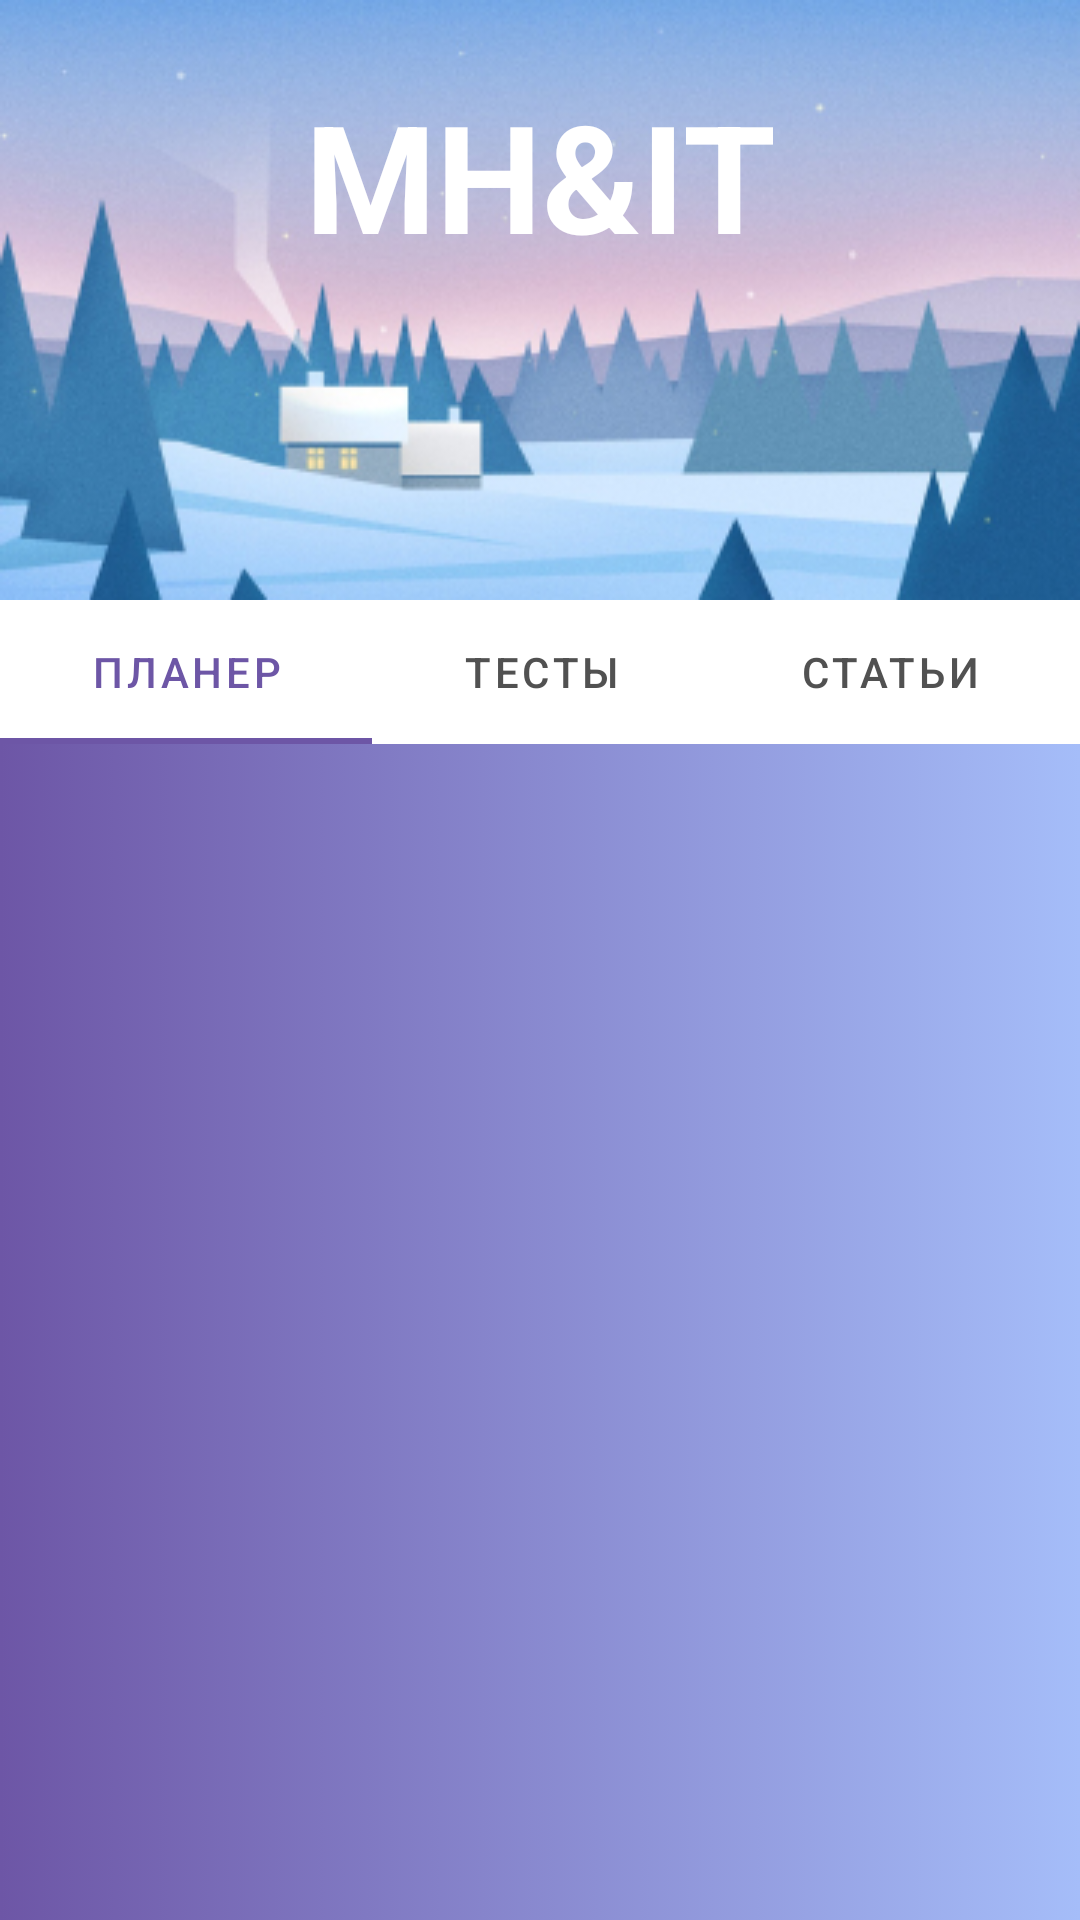

Write the Android layout XML for this screen, with the resource values it uses.
<!-- AndroidManifest.xml: application theme Theme.Botttom -->
<!-- res/layout/fragment_dashboard.xml -->
<?xml version="1.0" encoding="utf-8"?>
<androidx.constraintlayout.widget.ConstraintLayout xmlns:android="http://schemas.android.com/apk/res/android"
    xmlns:app="http://schemas.android.com/apk/res-auto"
    xmlns:tools="http://schemas.android.com/tools"
    android:id="@+id/placeHoulder"
    android:layout_width="match_parent"
    android:layout_height="match_parent"
    android:background="@drawable/gradient_background"
    tools:context="ui.dashboard.DashboardFragment">


    <ImageView
        android:id="@+id/iMain"
        android:layout_width="0dp"
        android:layout_height="200dp"
        android:scaleType="fitXY"
        app:layout_constraintEnd_toEndOf="parent"
        app:layout_constraintStart_toStartOf="parent"
        app:layout_constraintTop_toTopOf="parent"
        app:srcCompat="@drawable/winter" />

    <com.google.android.material.tabs.TabLayout
        android:id="@+id/tabLayout"
        android:layout_width="match_parent"
        android:layout_height="wrap_content"
        app:layout_constraintEnd_toEndOf="parent"
        app:layout_constraintHorizontal_bias="1.0"
        app:layout_constraintStart_toStartOf="parent"
        app:layout_constraintTop_toBottomOf="@+id/iMain"
        app:tabIconTint="@drawable/bottom_nav_selector"
        app:tabIndicatorColor="@color/start_color_gradient"
        app:tabMode="auto"
        app:tabPaddingEnd="30dp"
        app:tabPaddingStart="30dp"
        app:tabSelectedTextColor="@color/start_color_gradient"
        app:tabTextAppearance="@android:style/TextAppearance.Widget.TabWidget"
        app:tabTextColor="@color/grey">

        <com.google.android.material.tabs.TabItem
            android:layout_width="wrap_content"
            android:layout_height="wrap_content"
            android:text="@string/planer" />

        <com.google.android.material.tabs.TabItem
            android:layout_width="wrap_content"
            android:layout_height="wrap_content"
            android:text="@string/tests" />

        <com.google.android.material.tabs.TabItem
            android:layout_width="wrap_content"
            android:layout_height="wrap_content"
            android:text="@string/articles" />

        <com.google.android.material.tabs.TabItem
            android:layout_width="wrap_content"
            android:layout_height="wrap_content"
            android:text="@string/training" />
    </com.google.android.material.tabs.TabLayout>

    <androidx.viewpager2.widget.ViewPager2
        android:id="@+id/vp2"
        android:layout_width="0dp"
        android:layout_height="0dp"
        app:layout_constraintBottom_toBottomOf="parent"
        app:layout_constraintEnd_toEndOf="parent"
        app:layout_constraintStart_toStartOf="parent"
        app:layout_constraintTop_toBottomOf="@+id/tabLayout">

    </androidx.viewpager2.widget.ViewPager2>

    <TextView
        android:id="@+id/mainName"
        android:layout_width="wrap_content"
        android:layout_height="wrap_content"
        android:layout_marginTop="25dp"
        android:text="@string/app_name"
        android:textColor="@color/white"
        android:textSize="50sp"
        android:textStyle="bold"
        app:layout_constraintEnd_toEndOf="@+id/iMain"
        app:layout_constraintStart_toStartOf="@+id/iMain"
        app:layout_constraintTop_toTopOf="parent" />

</androidx.constraintlayout.widget.ConstraintLayout>
<!-- resources referenced by this layout -->
<resources>
  <color name="grey">#515151</color>
  <color name="start_color_gradient">#6D56A6</color>
  <color name="white">#FFFFFFFF</color>
  <!-- drawable bottom_nav_selector (drawable) -->
  <?xml version="1.0" encoding="utf-8"?>
  <selector xmlns:android="http://schemas.android.com/apk/res/android">
      <item android:state_checked="true" android:color = "@color/start_color_gradient"/>
      <item android:state_checked="false" android:color = "@color/grey"/>
  </selector>
  <!-- drawable gradient_background (drawable) -->
  <?xml version="1.0" encoding="utf-8"?>
  <selector xmlns:android="http://schemas.android.com/apk/res/android">
      <item>
          <shape>
              <gradient
                  android:startColor="#6D56A6"
                  android:endColor="#A5BDF9"
                  android:type="linear"/>
          </shape>
      </item>
  </selector>
  <!-- drawable winter: jpg bitmap (drawable, 67588 bytes) -->
  <string name="app_name">MH&amp;IT</string>
  <string name="articles">Статьи</string>
  <string name="planer">Планер</string>
  <string name="tests">Тесты</string>
  <string name="training">Тренажер</string>
  <style name="Theme.Botttom" parent="Theme.MaterialComponents.DayNight.DarkActionBar">
          
          <item name="colorPrimary">@color/purple_500</item>
          <item name="colorPrimaryVariant">@color/purple_700</item>
          <item name="colorOnPrimary">@color/white</item>
          
          <item name="colorSecondary">@color/teal_200</item>
          <item name="colorSecondaryVariant">@color/teal_700</item>
          <item name="colorOnSecondary">@color/black</item>
          
          <item name="windowActionBar">false</item>
          <item name="windowNoTitle">true</item>
          <item name="android:textAllCaps">false</item>
          <item name="android:statusBarColor">@color/start_color_gradient</item>
          
      </style>
  <color name="purple_500">#FF6200EE</color>
  <color name="purple_700">#FF3700B3</color>
  <color name="teal_200">#FF03DAC5</color>
  <color name="teal_700">#FF018786</color>
  <color name="black">#FF000000</color>
</resources>
